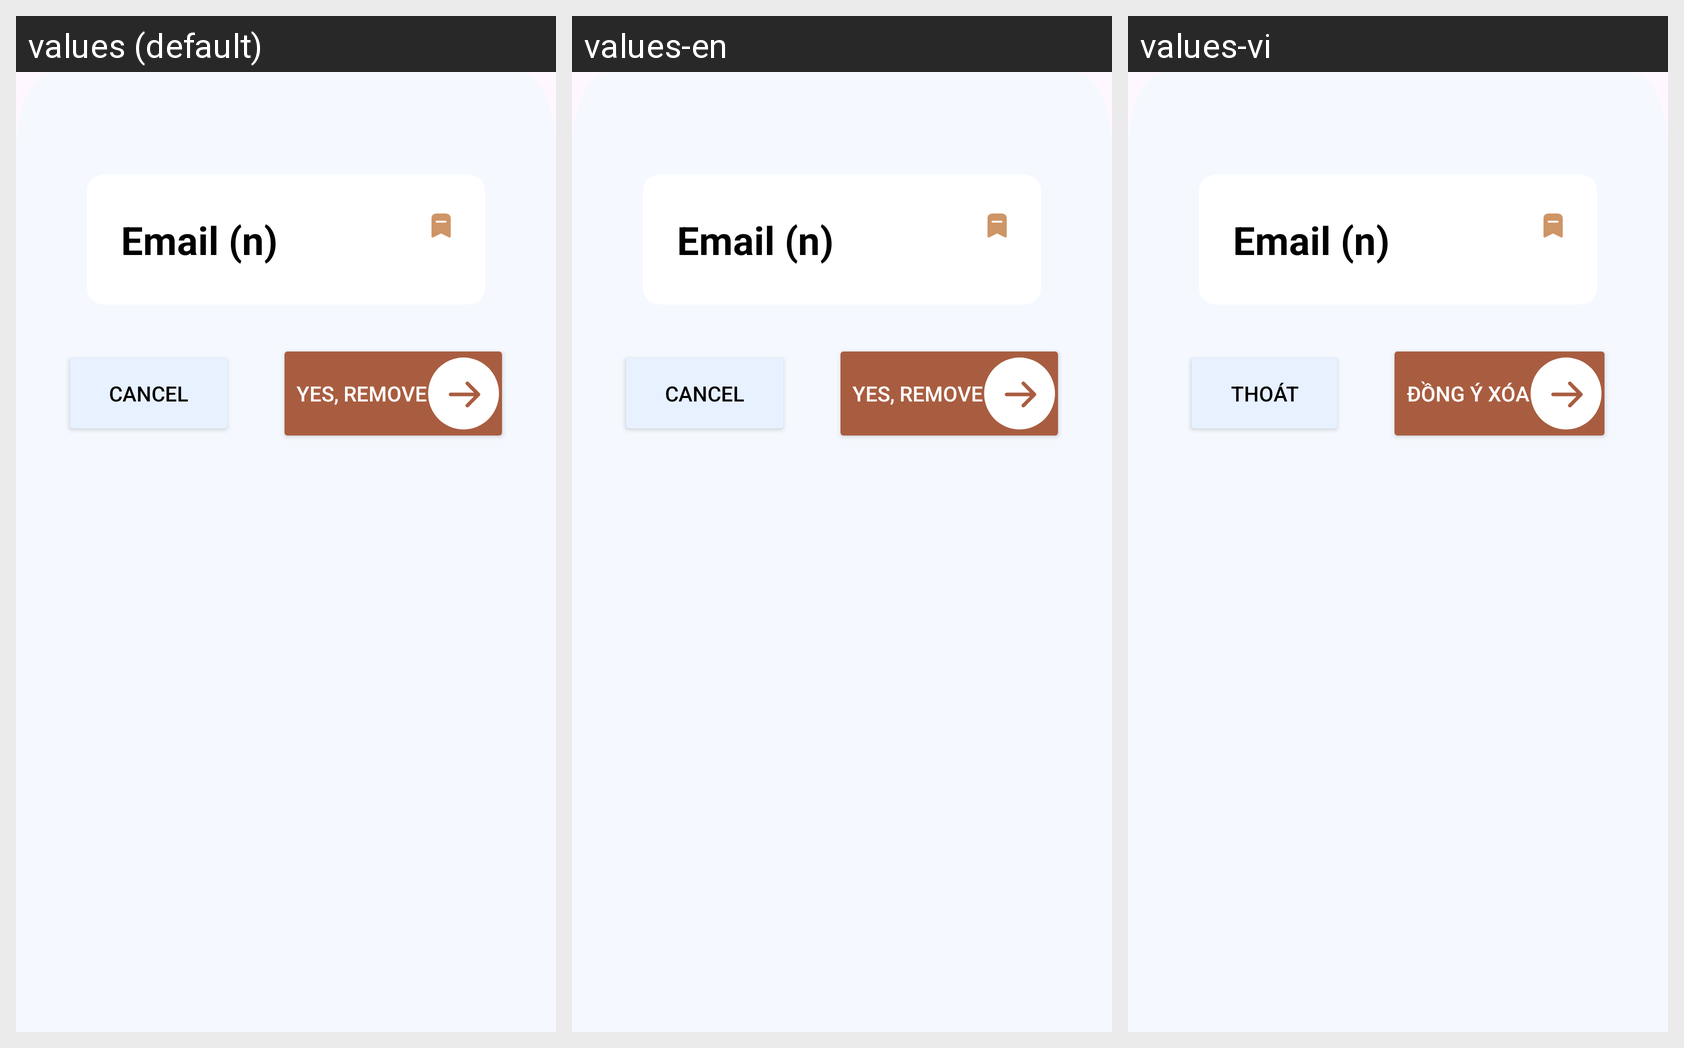

Locale-by-locale string values for the Android screen shown in this grid:
Android screen res/layout/dialog_remove_flash.xml rendered under 3 locales, left to right: values (default), values-en, values-vi. Device: Nexus 5 (rendered at 1080×1920; each locale shown at half size, 540×960, under a caption strip naming it); theme Theme.Test.
Strings drawn on this screen, with the default value and each locale's value (text and hints the layout hard-codes, and strings that could not be matched under every locale, appear in the picture but are not listed):

Cancel
  values: Cancel
  values-en: Cancel
  values-vi: Thoát

Remove
  values: Yes, Remove
  values-en: Yes, Remove
  values-vi: Đồng ý xóa
